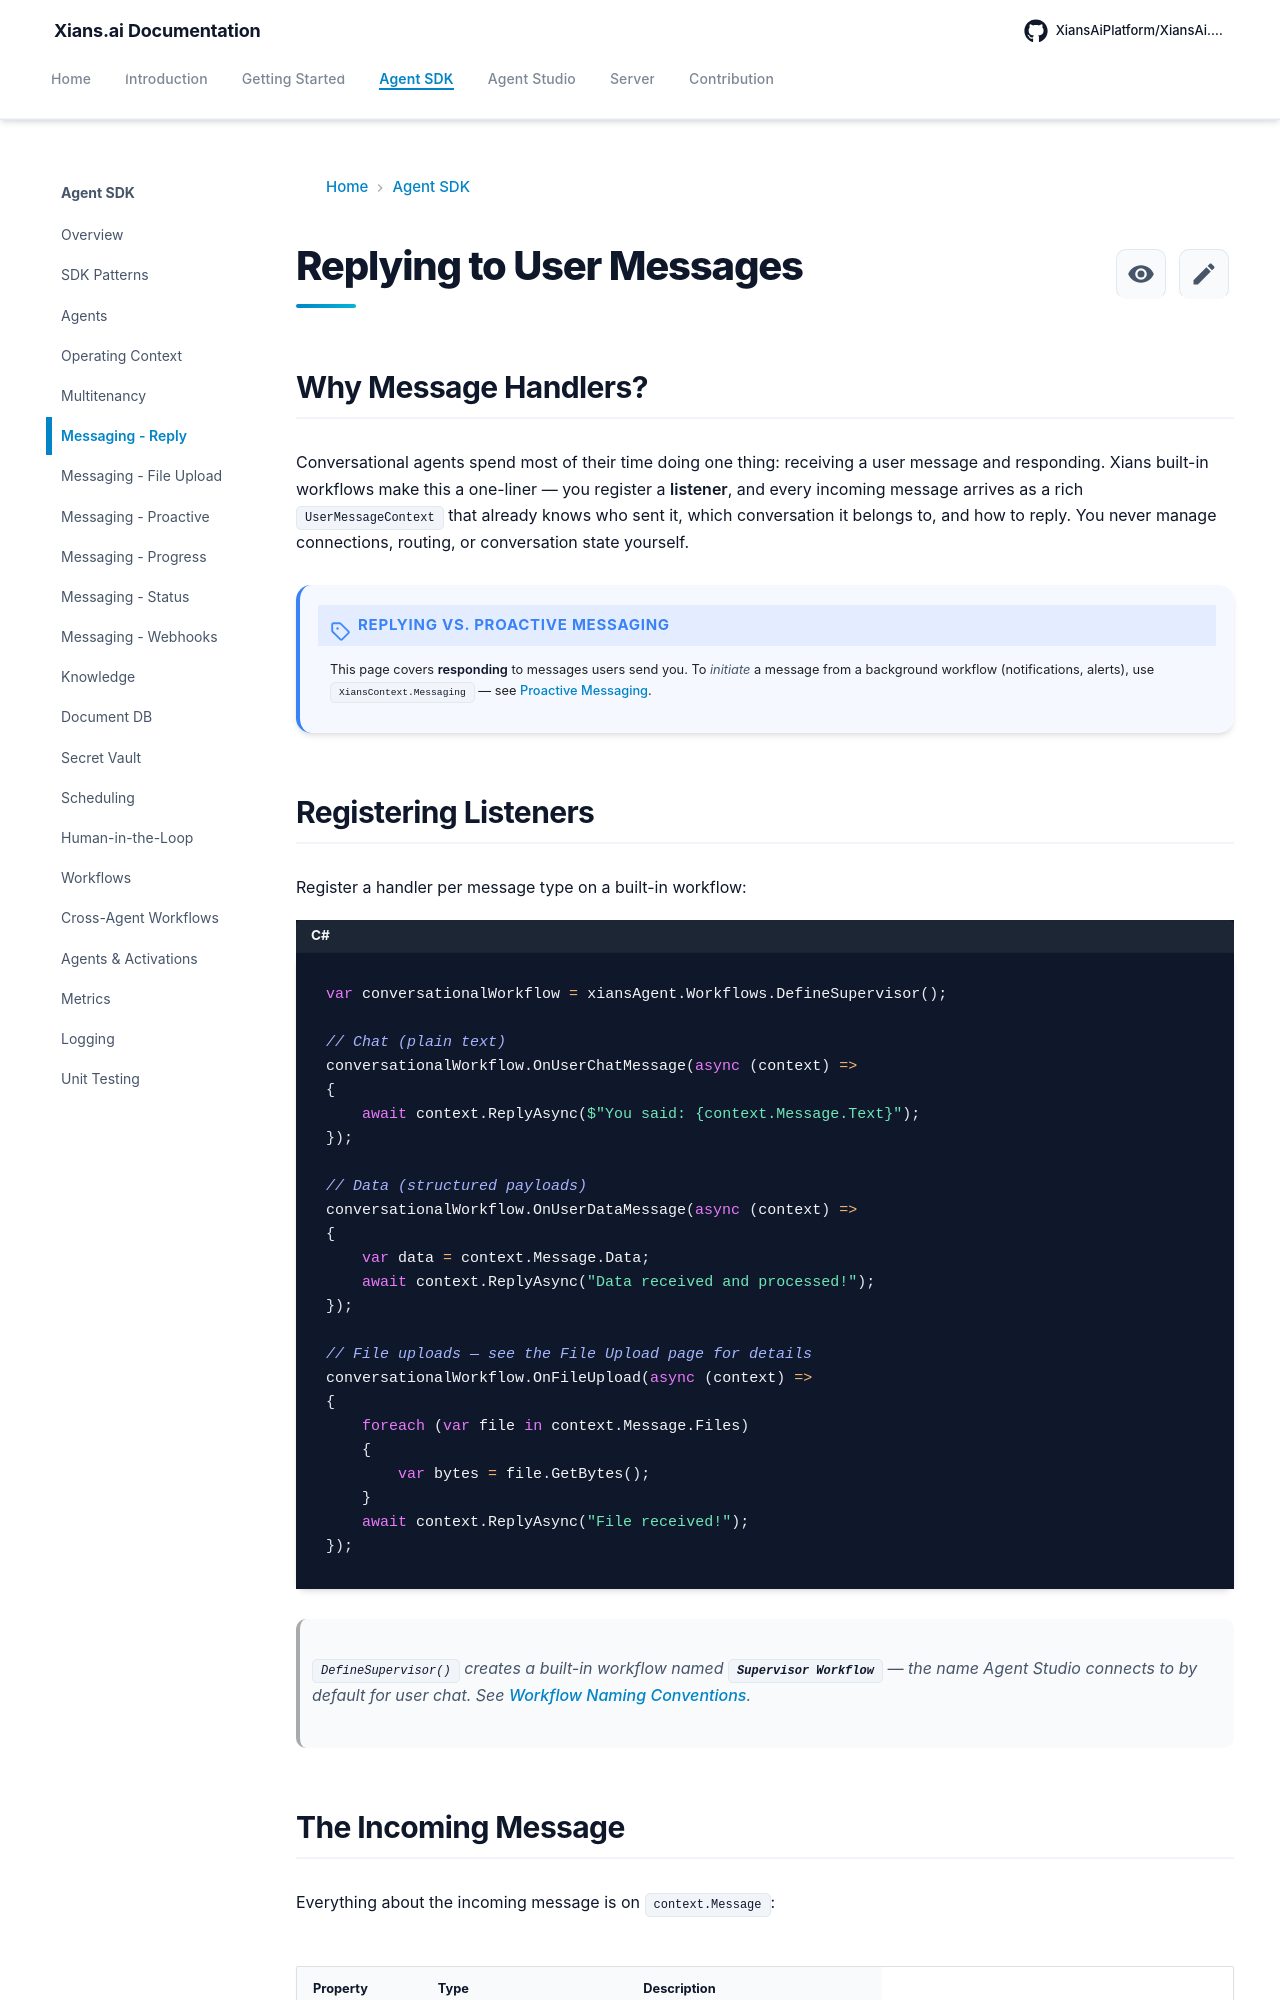

repository: XiansAiPlatform/XiansAi.Docs · page: concepts/messaging-replying/index.html · generator: mkdocs

# Replying to User Messages

## Why Message Handlers?

Conversational agents spend most of their time doing one thing: receiving a user message and responding. Xians built-in workflows make this a one-liner — you register a **listener**, and every incoming message arrives as a rich `UserMessageContext` that already knows who sent it, which conversation it belongs to, and how to reply. You never manage connections, routing, or conversation state yourself.

!!! note "Replying vs. proactive messaging"
    This page covers **responding** to messages users send you. To *initiate* a message from a background workflow (notifications, alerts), use `XiansContext.Messaging` — see [Proactive Messaging](messaging-proactive.md).

## Registering Listeners

Register a handler per message type on a built-in workflow:

```csharp
var conversationalWorkflow = xiansAgent.Workflows.DefineSupervisor();

// Chat (plain text)
conversationalWorkflow.OnUserChatMessage(async (context) =>
{
    await context.ReplyAsync($"You said: {context.Message.Text}");
});

// Data (structured payloads)
conversationalWorkflow.OnUserDataMessage(async (context) =>
{
    var data = context.Message.Data;
    await context.ReplyAsync("Data received and processed!");
});

// File uploads — see the File Upload page for details
conversationalWorkflow.OnFileUpload(async (context) =>
{
    foreach (var file in context.Message.Files)
    {
        var bytes = file.GetBytes();
    }
    await context.ReplyAsync("File received!");
});
```

> `DefineSupervisor()` creates a built-in workflow named **`Supervisor Workflow`** — the name Agent Studio connects to by default for user chat. See [Workflow Naming Conventions](../studio/workflow-conventions.md).
